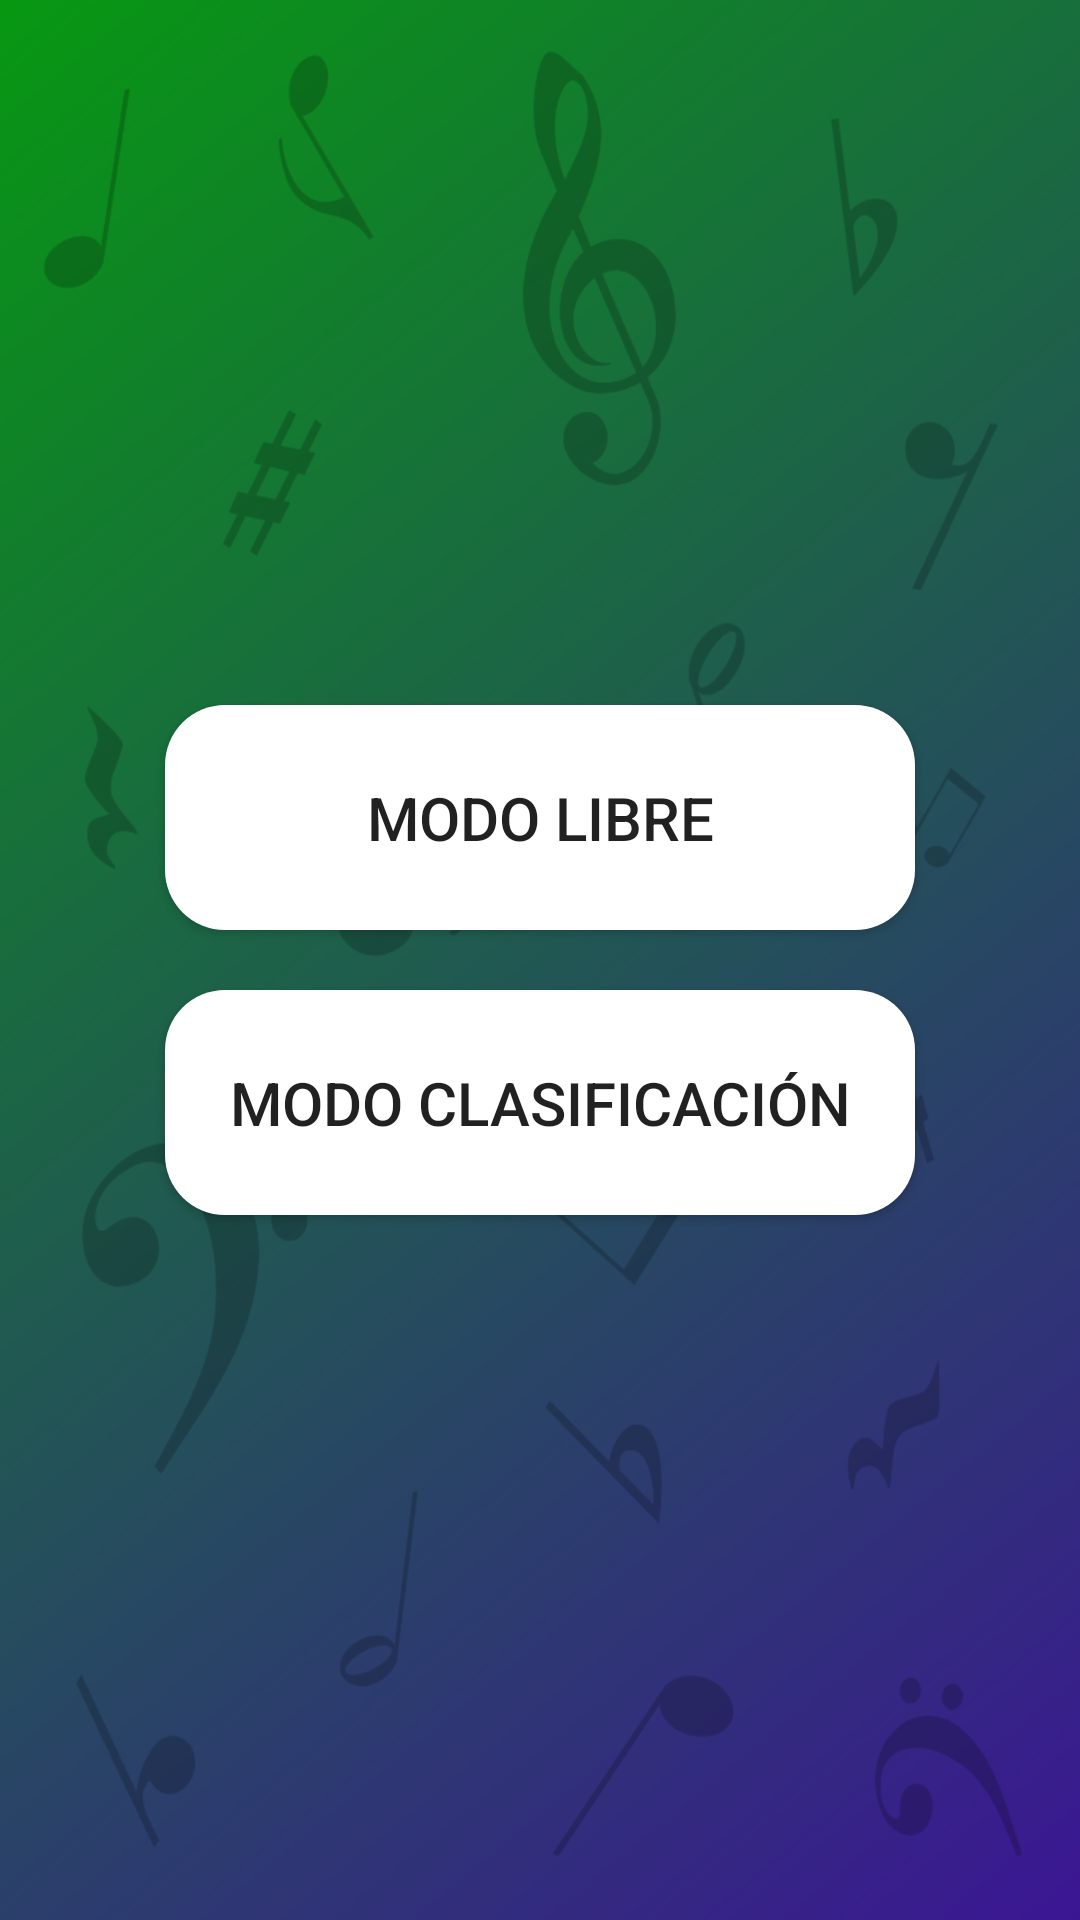

Android layout source for this screen:
<!-- AndroidManifest.xml: application theme AppTheme -->
<!-- res/layout/activity_main.xml -->
<?xml version="1.0" encoding="utf-8"?>

<LinearLayout xmlns:android="http://schemas.android.com/apk/res/android"
    xmlns:app="http://schemas.android.com/apk/res-auto"
    xmlns:tools="http://schemas.android.com/tools"
    android:layout_width="match_parent"
    android:layout_height="match_parent"
    android:background="@drawable/fondo1"
    android:orientation="vertical"
    tools:context=".MainActivity"
    android:gravity="center">

    <Button
        android:id="@+id/jugar"
        android:layout_width="250dp"
        android:layout_height="75dp"
        android:layout_gravity="center"
        android:background="@drawable/btn_resultados"
        android:text="Modo libre"
        android:textSize="20sp"/>

    <Button
        android:id="@+id/jugar2"
        android:layout_width="250dp"
        android:layout_height="75dp"
        android:text="Modo clasificación"
        android:layout_marginTop="20dp"
        android:background="@drawable/btn_resultados"
        android:layout_gravity="center"
        android:textSize="20sp"/>

</LinearLayout>
<!-- resources referenced by this layout -->
<resources>
  <!-- drawable btn_resultados (drawable) -->
  <?xml version="1.0" encoding="utf-8"?>
  
  <shape xmlns:android="http://schemas.android.com/apk/res/android"
      xmlns:tools="http://schemas.android.com/tools"
      android:shape="rectangle"
      tools:ignore="MissingDefaultResource">
      <solid android:color="#FFFFFF" />
      <corners android:radius="20dp" />
  
  </shape>
  <!-- drawable fondo1: png bitmap (drawable-v24, 124082 bytes) -->
  <style name="AppTheme" parent="Theme.AppCompat.Light.DarkActionBar">
      
      <item name="colorPrimary">@color/colorPrimary</item>
      <item name="colorPrimaryDark">@color/colorPrimaryDark</item>
      <item name="colorAccent">@color/colorAccent</item>
  </style>
  <color name="colorPrimary">#00D1BB</color>
  <color name="colorPrimaryDark">#0094AE</color>
  <color name="colorAccent">#DC1F64</color>
</resources>
